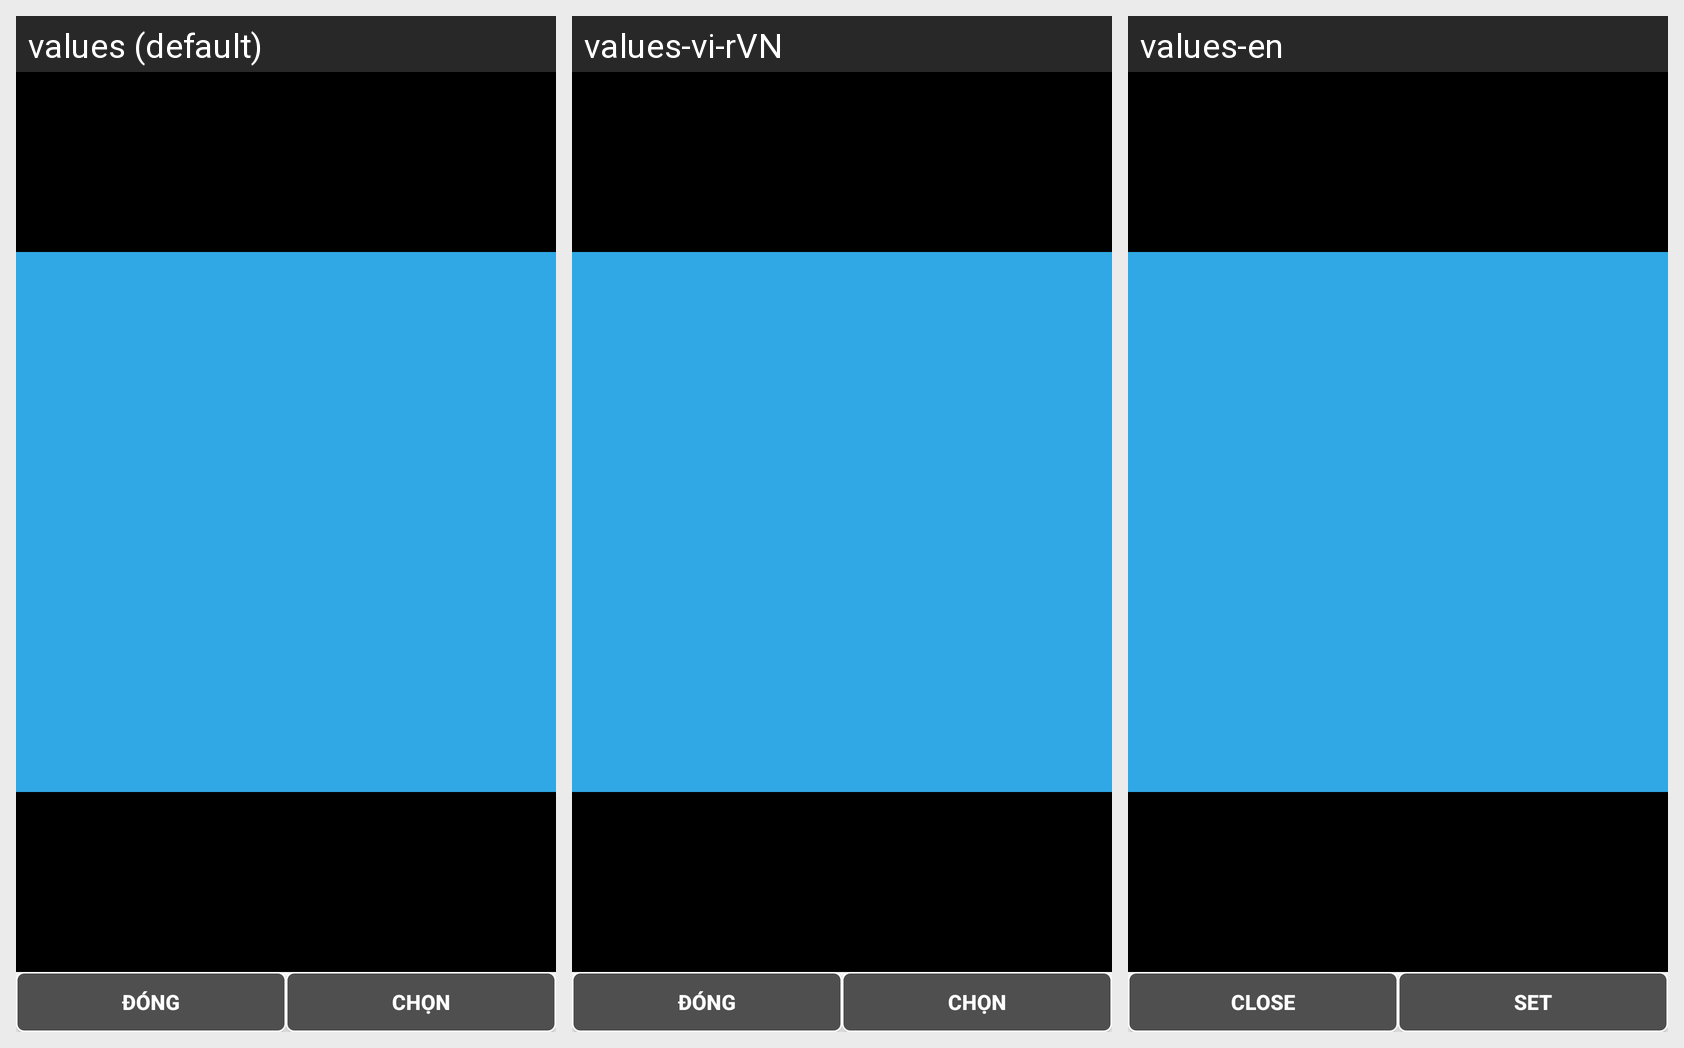

The Android screen above is rendered under several locales of the same app. Produce the string resources it draws, with the default and per-locale values.
Android screen res/layout/fragment_detail_image.xml rendered under 3 locales, left to right: values (default), values-vi-rVN, values-en. Device: Nexus 5 (rendered at 1080×1920; each locale shown at half size, 540×960, under a caption strip naming it); theme AppTheme.MainScreen.
Strings drawn on this screen, with the default value and each locale's value (text and hints the layout hard-codes, and strings that could not be matched under every locale, appear in the picture but are not listed):

detail_image_fragment_button_close
  values: Đóng
  values-vi-rVN: Đóng
  values-en: Close

detail_image_fragment_button_set
  values: Chọn
  values-vi-rVN: Chọn
  values-en: Set
